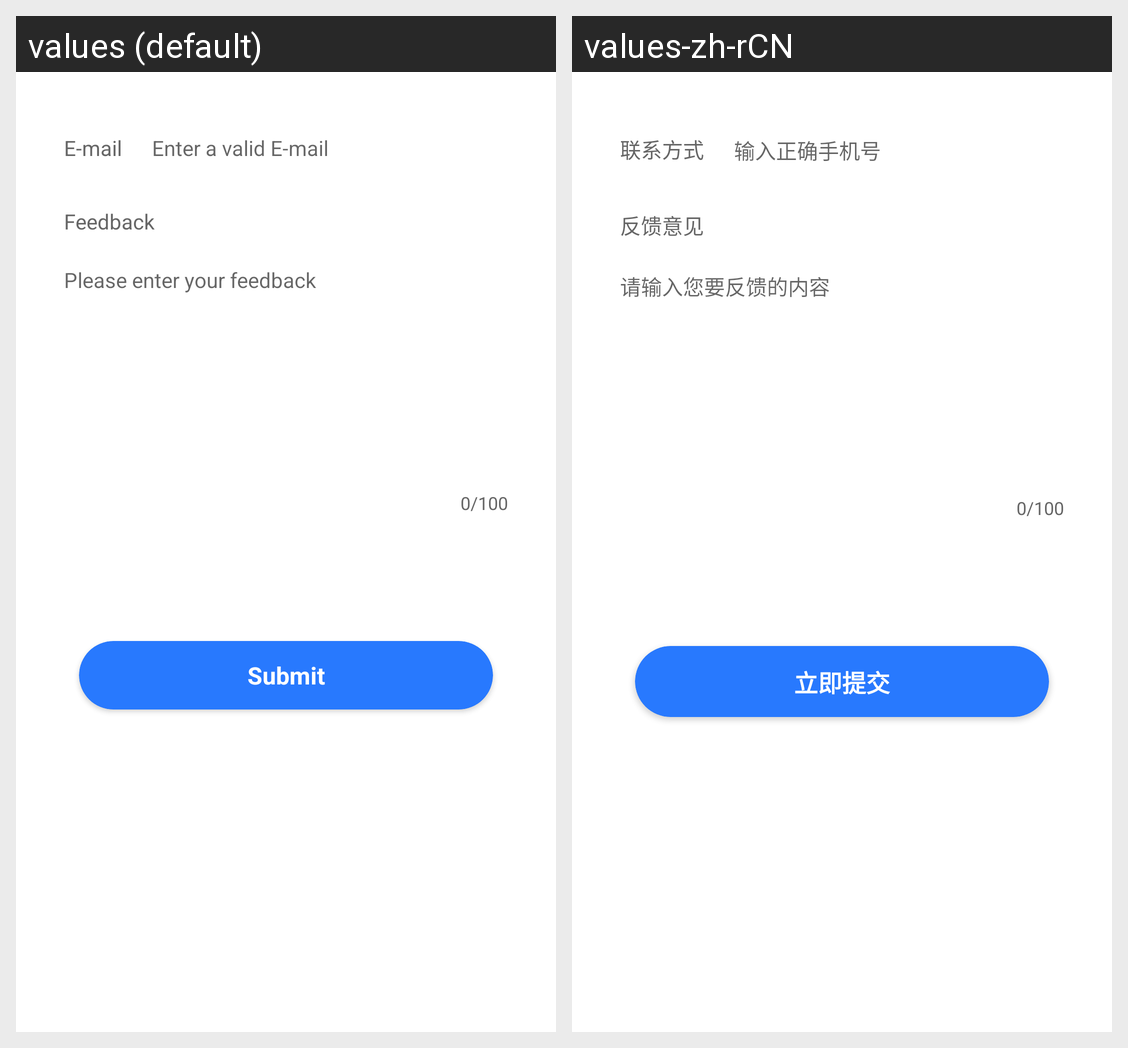

Locale-by-locale string values for the Android screen shown in this grid:
Android screen res/layout/activity_feedback.xml rendered under 2 locales, left to right: values (default), values-zh-rCN. Device: Nexus 5 (rendered at 1080×1920; each locale shown at half size, 540×960, under a caption strip naming it); theme Theme.SpecialChars.
Strings drawn on this screen, with the default value and each locale's value (text and hints the layout hard-codes, and strings that could not be matched under every locale, appear in the picture but are not listed):

lianxifangshi
  values: E-mail
  values-zh-rCN: 联系方式

lianxifangshi2
  values: Enter a valid E-mail
  values-zh-rCN: 输入正确手机号

fankuiyijian
  values: Feedback
  values-zh-rCN: 反馈意见

fankuiyijian2
  values: Please enter your feedback
  values-zh-rCN: 请输入您要反馈的内容

lijitijiao
  values: Submit
  values-zh-rCN: 立即提交
